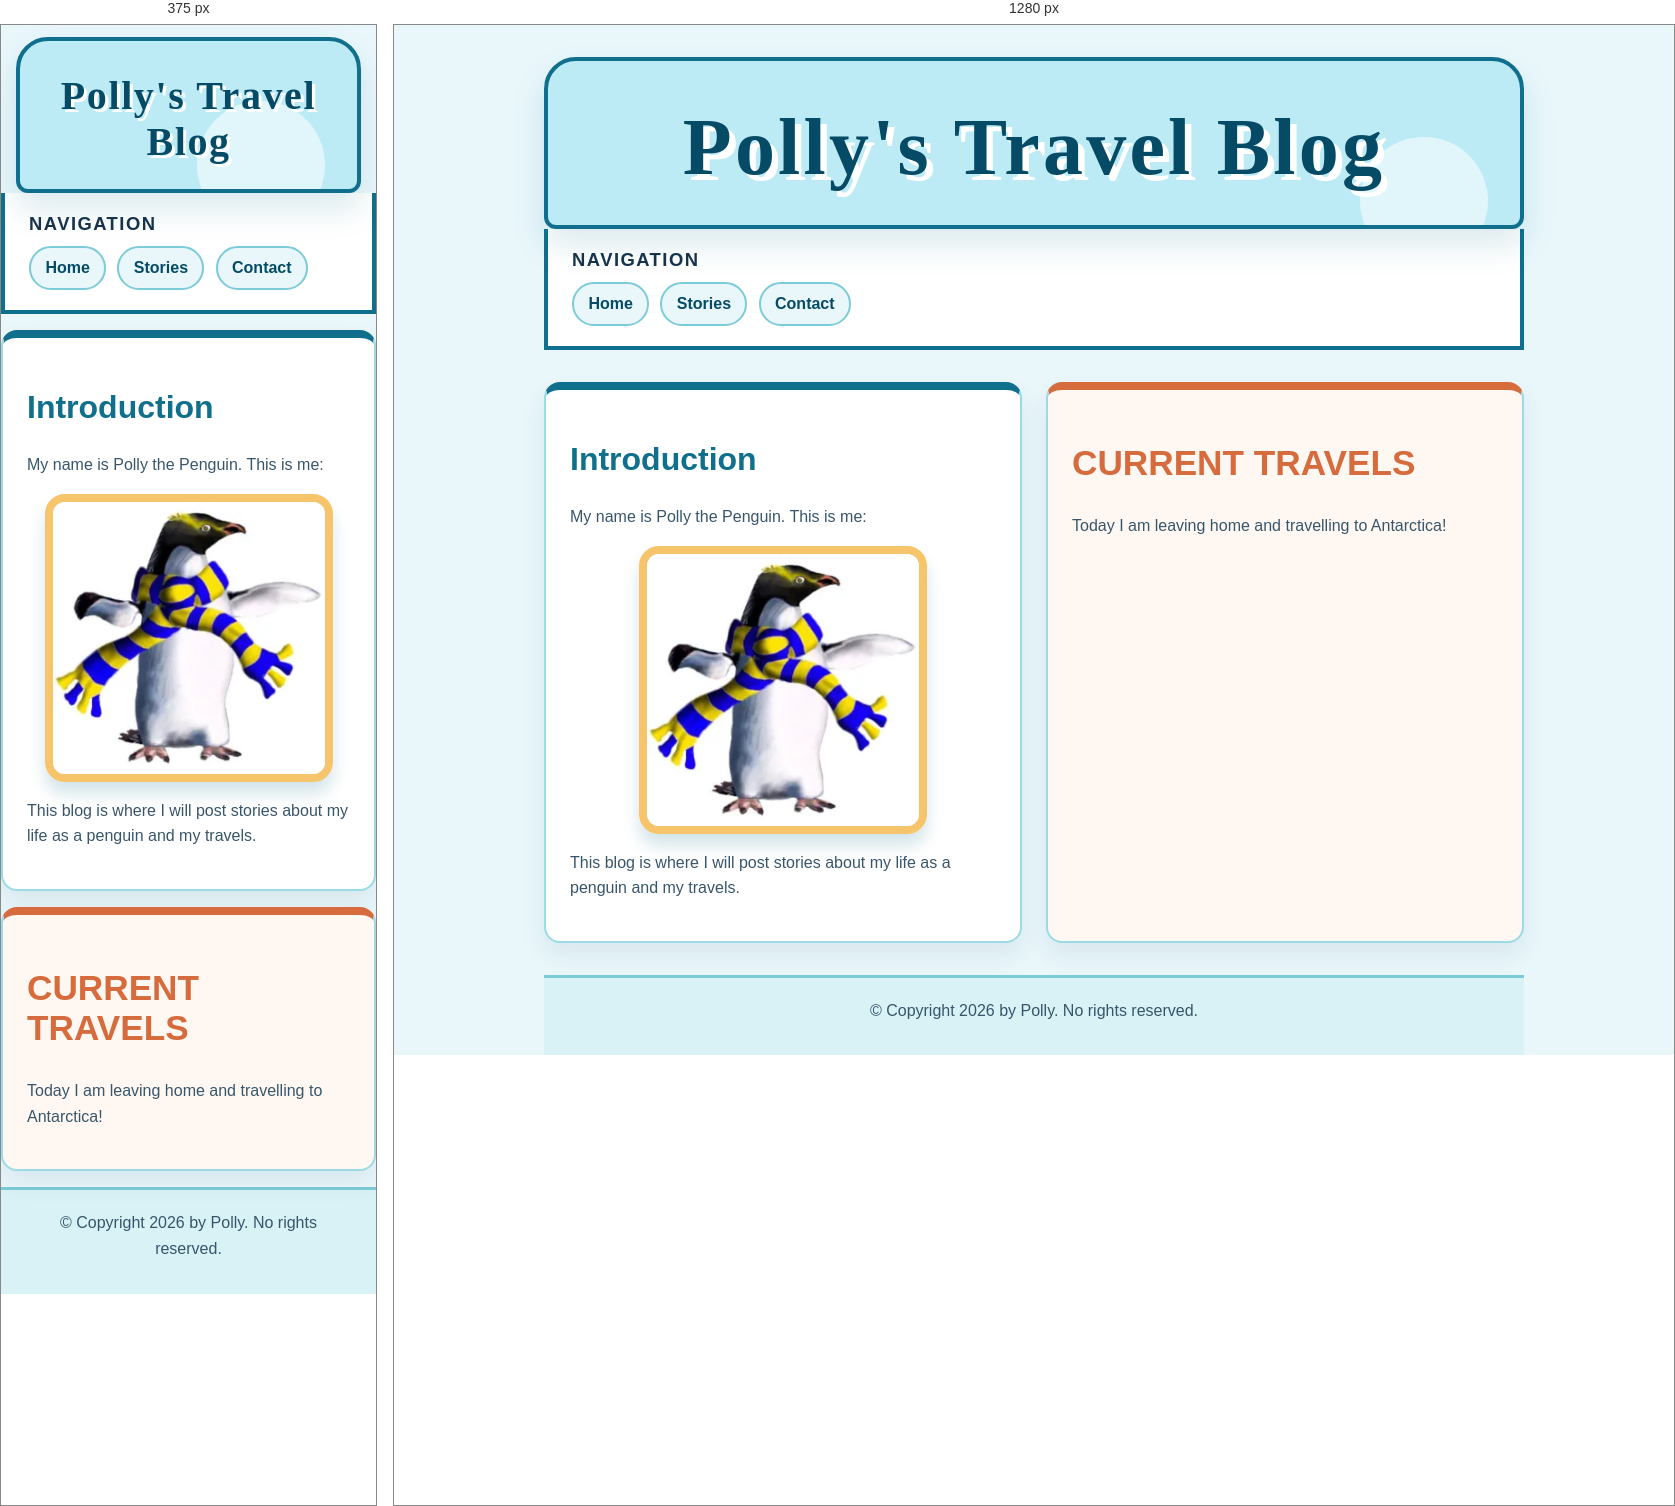
Rendered at 375 px and 1280 px, left to right.

<!-- file: index.html -->
<!DOCTYPE html>
<html lang="en">
<head>
  <meta charset="UTF-8">
  <meta name="viewport" content="width=device-width, initial-scale=1.0">
  <title>Polly's Travel Blog</title>
  <link rel="preconnect" href="https://fonts.googleapis.com">
  <link rel="preconnect" href="https://fonts.gstatic.com" crossorigin>
  <link href="https://fonts.googleapis.com/css2?family=Chewy&family=Nunito:wght@400;600;700;800&display=swap" rel="stylesheet">
  <link href="./style.css" rel="stylesheet">
</head>
<body>
  <header><h1>Polly's Travel Blog</h1></header>
  <nav aria-label="Main navigation">
    <h2 class="navigation-heading">Navigation</h2>
    <ul><li><a href="index.html">Home</a></li><li><a href="stories.html">Stories</a></li><li><a href="contact.html">Contact</a></li></ul>
  </nav>
  <main>
    <section id="introduction">
      <h2 class="introduction-heading">Introduction</h2>
      <p>My name is Polly the Penguin. This is me:</p>
      <img src="polly.webp" alt="Polly the Penguin">
      <p>This blog is where I will post stories about my life as a penguin and my travels.</p>
    </section>
    <section id="current-travels">
      <h2 class="travels-heading">Current Travels</h2>
      <p>Today I am leaving home and travelling to Antarctica!</p>
    </section>
  </main>
  <footer><p>© Copyright 2026 by Polly. No rights reserved.</p></footer>
</body>
</html>


/* @media block from style.css */
@media (max-width: 640px) {
  header {
    margin-top: 0.75rem;
    padding: 2rem 1rem 1.5rem;
  }

  nav,
  main,
  footer {
    width: 100%;
  }

  main {
    gap: 1rem;
    padding: 1rem 0;
  }
}